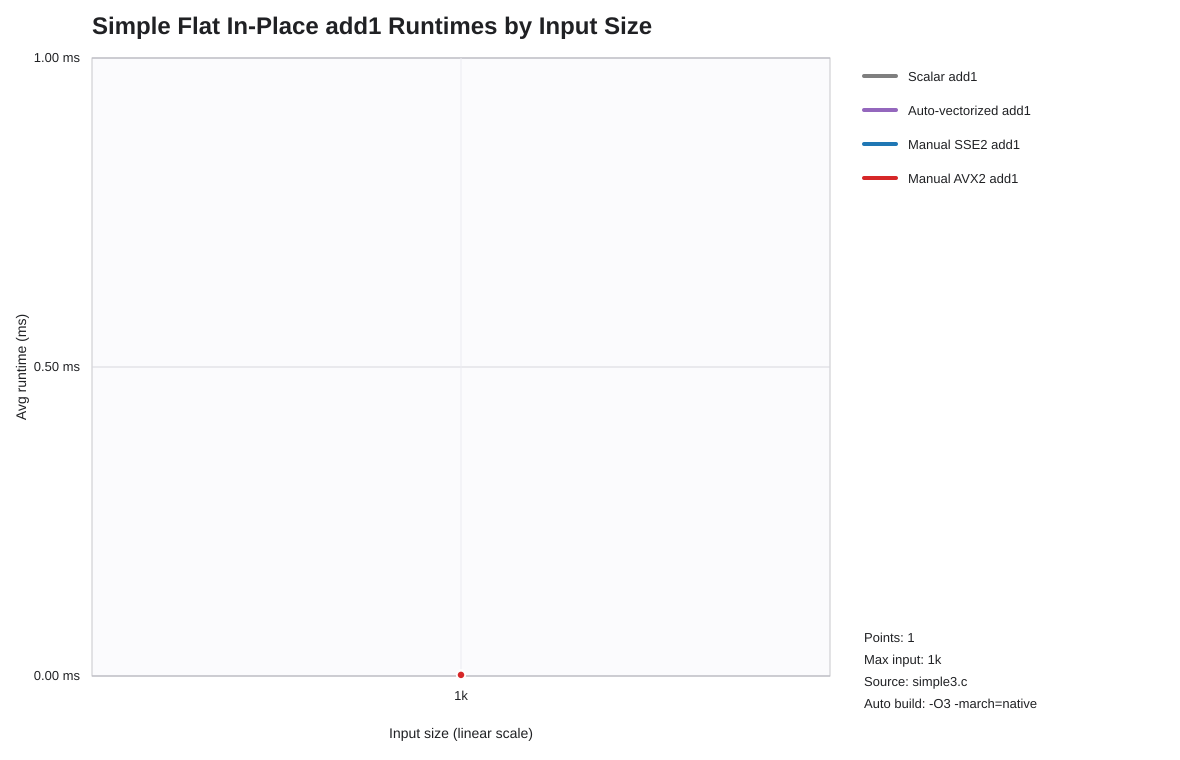

Data behind this chart, as committed beside it:
list_len, scalar_seconds, auto_seconds, sse2_seconds, avx2_seconds
1000, 0.000003408, 0.000001816, 0.000001944, 0.000001752
